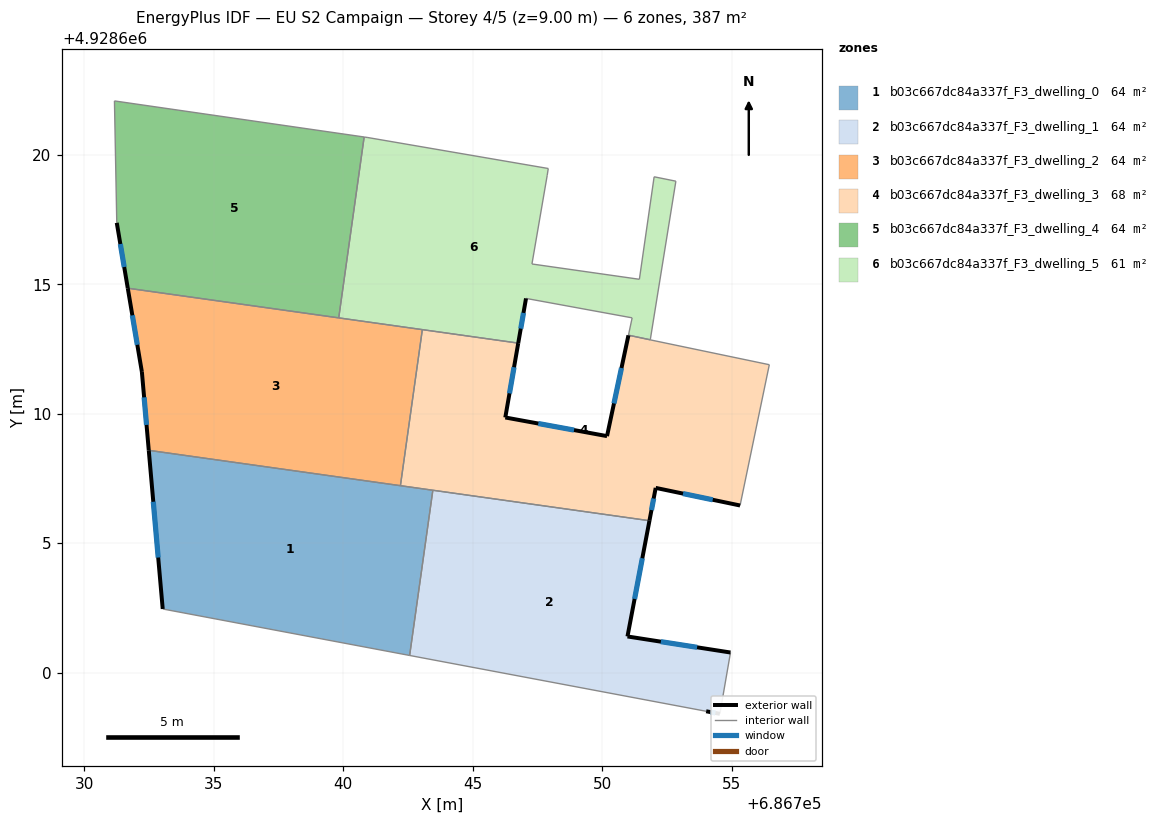
=== STOREY PLAN SPEC (per zone: floor XY polygon, exterior-wall plan segments, windows/doors) ===
zone 1: b03c667dc84a337f_F3_dwelling_0  (64.5 m²)
  floor: (686742.56, 4928600.66) (686743.46, 4928607.04) (686732.48, 4928608.59) (686733.02, 4928602.46)
  exterior wall: (686733.02, 4928602.46) – (686732.48, 4928608.59)  [6.2 m]
    window: (686732.85, 4928604.44) – (686732.66, 4928606.60)  [2.3 m²]
  interior walls: 4
zone 2: b03c667dc84a337f_F3_dwelling_1  (64.5 m²)
  floor: (686754.55, 4928598.41) (686754.96, 4928600.78) (686750.98, 4928601.39) (686751.83, 4928605.87) (686743.46, 4928607.04) (686742.56, 4928600.66) (686754.02, 4928598.50)
  exterior wall: (686751.83, 4928605.87) – (686750.98, 4928601.39)  [4.6 m]
    window: (686751.55, 4928604.42) – (686751.25, 4928602.84)  [1.7 m²]
  exterior wall: (686750.98, 4928601.39) – (686754.96, 4928600.78)  [4.0 m]
    window: (686752.27, 4928601.19) – (686753.67, 4928600.98)  [1.5 m²]
  exterior wall: (686754.55, 4928598.41) – (686754.02, 4928598.50)  [0.5 m]
    window: (686754.38, 4928598.44) – (686754.19, 4928598.47)  [0.2 m²]
  interior walls: 4
zone 3: b03c667dc84a337f_F3_dwelling_2  (64.5 m²)
  floor: (686742.21, 4928607.22) (686743.05, 4928613.25) (686731.67, 4928614.85) (686732.22, 4928611.62) (686732.48, 4928608.59)
  exterior wall: (686732.48, 4928608.59) – (686732.22, 4928611.62)  [3.0 m]
    window: (686732.40, 4928609.57) – (686732.31, 4928610.63)  [1.1 m²]
  exterior wall: (686732.22, 4928611.62) – (686731.67, 4928614.85)  [3.3 m]
    window: (686732.04, 4928612.66) – (686731.85, 4928613.80)  [1.2 m²]
  interior walls: 4
zone 4: b03c667dc84a337f_F3_dwelling_3  (68.4 m²)
  floor: (686755.33, 4928606.46) (686756.46, 4928611.89) (686751.86, 4928612.85) (686751.02, 4928613.03) (686750.19, 4928609.13) (686746.26, 4928609.86) (686746.76, 4928612.73) (686743.05, 4928613.25) (686742.21, 4928607.22) (686751.83, 4928605.87) (686752.07, 4928607.13)
  exterior wall: (686746.76, 4928612.73) – (686746.26, 4928609.86)  [2.9 m]
    window: (686746.60, 4928611.80) – (686746.42, 4928610.79)  [1.1 m²]
  exterior wall: (686746.26, 4928609.86) – (686750.19, 4928609.13)  [4.0 m]
    window: (686747.53, 4928609.62) – (686748.92, 4928609.37)  [1.5 m²]
  exterior wall: (686750.19, 4928609.13) – (686751.02, 4928613.03)  [4.0 m]
    window: (686750.46, 4928610.40) – (686750.75, 4928611.77)  [1.5 m²]
  exterior wall: (686755.33, 4928606.46) – (686752.07, 4928607.13)  [3.3 m]
    window: (686754.27, 4928606.68) – (686753.13, 4928606.91)  [1.2 m²]
  exterior wall: (686752.07, 4928607.13) – (686751.83, 4928605.87)  [1.3 m]
    window: (686751.99, 4928606.72) – (686751.91, 4928606.28)  [0.5 m²]
  interior walls: 7
zone 5: b03c667dc84a337f_F3_dwelling_4  (64.5 m²)
  floor: (686739.82, 4928613.70) (686740.81, 4928620.69) (686731.16, 4928622.08) (686731.25, 4928617.38) (686731.67, 4928614.85)
  exterior wall: (686731.67, 4928614.85) – (686731.25, 4928617.38)  [2.6 m]
    window: (686731.54, 4928615.67) – (686731.39, 4928616.56)  [1.0 m²]
  interior walls: 4
zone 6: b03c667dc84a337f_F3_dwelling_5  (60.5 m²)
  floor: (686751.86, 4928612.86) (686752.85, 4928618.98) (686752.01, 4928619.15) (686751.44, 4928615.19) (686747.29, 4928615.79) (686747.88, 4928619.21) (686747.92, 4928619.47) (686740.92, 4928620.67) (686740.81, 4928620.69) (686739.82, 4928613.70) (686746.76, 4928612.73) (686747.06, 4928614.46) (686751.16, 4928613.70) (686751.02, 4928613.03)
  exterior wall: (686747.06, 4928614.46) – (686746.76, 4928612.73)  [1.8 m]
    window: (686746.96, 4928613.90) – (686746.86, 4928613.29)  [0.7 m²]
  interior walls: 14

=== DERIVED (storey summary) ===
Building: EU S2 Campaign
Storey: 4 of 5  (floor level z = 9.00 m)
Storey gross floor area: 386.8 m²
Zones on this storey: 6
  - b03c667dc84a337f_F3_dwelling_0: floor 64.5 m²; exterior wall 6.2 m (18.5 m²); 1 window(s) 2.3 m²; WWR 12.4%
  - b03c667dc84a337f_F3_dwelling_1: floor 64.5 m²; exterior wall 9.1 m (27.4 m²); 3 window(s) 3.4 m²; WWR 12.4%
  - b03c667dc84a337f_F3_dwelling_2: floor 64.5 m²; exterior wall 6.3 m (19.0 m²); 2 window(s) 2.3 m²; WWR 12.4%
  - b03c667dc84a337f_F3_dwelling_3: floor 68.4 m²; exterior wall 15.5 m (46.5 m²); 5 window(s) 5.8 m²; WWR 12.4%
  - b03c667dc84a337f_F3_dwelling_4: floor 64.5 m²; exterior wall 2.6 m (7.7 m²); 1 window(s) 1.0 m²; WWR 12.4%
  - b03c667dc84a337f_F3_dwelling_5: floor 60.5 m²; exterior wall 1.8 m (5.3 m²); 1 window(s) 0.7 m²; WWR 12.4%
Zone adjacency (shared interzone walls):
  - b03c667dc84a337f_F3_dwelling_0 ↔ b03c667dc84a337f_F3_dwelling_1
  - b03c667dc84a337f_F3_dwelling_0 ↔ b03c667dc84a337f_F3_dwelling_2
  - b03c667dc84a337f_F3_dwelling_0 ↔ b03c667dc84a337f_F3_dwelling_3
  - b03c667dc84a337f_F3_dwelling_1 ↔ b03c667dc84a337f_F3_dwelling_3
  - b03c667dc84a337f_F3_dwelling_2 ↔ b03c667dc84a337f_F3_dwelling_3
  - b03c667dc84a337f_F3_dwelling_2 ↔ b03c667dc84a337f_F3_dwelling_4
  - b03c667dc84a337f_F3_dwelling_2 ↔ b03c667dc84a337f_F3_dwelling_5
  - b03c667dc84a337f_F3_dwelling_3 ↔ b03c667dc84a337f_F3_dwelling_5
  - b03c667dc84a337f_F3_dwelling_4 ↔ b03c667dc84a337f_F3_dwelling_5